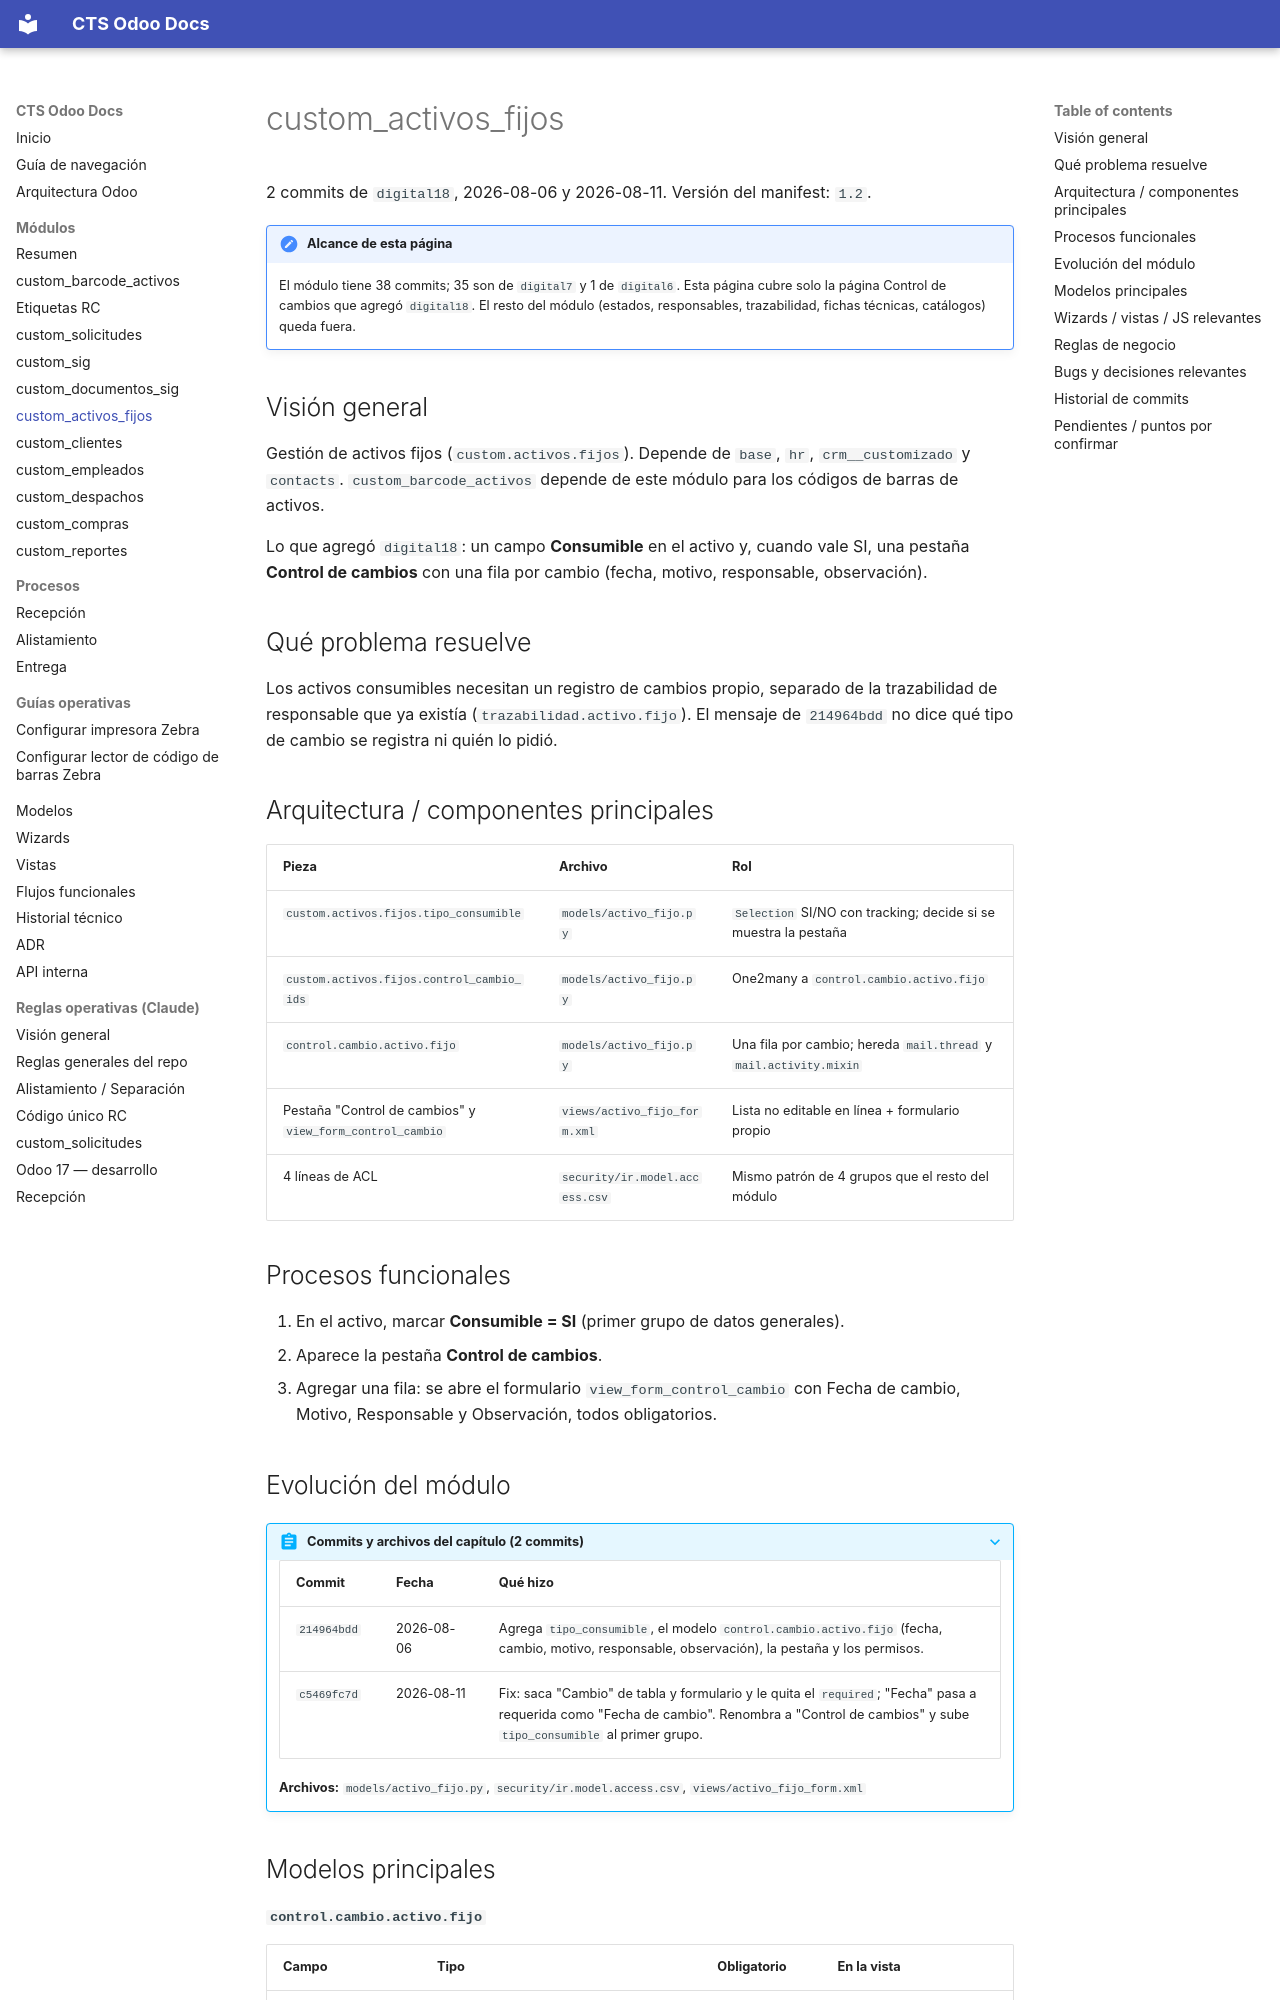

repository: digital18Dev/cts-odoo-docs · page: modulos/custom_activos_fijos/index.html · generator: mkdocs

# custom_activos_fijos

2 commits de `digital18`, 2026-08-06 y 2026-08-11. Versión del manifest: `1.2`.

!!! note "Alcance de esta página"
    El módulo tiene 38 commits; 35 son de `digital7` y 1 de `digital6`. Esta página cubre solo la página Control de cambios que agregó `digital18`. El resto del módulo (estados, responsables, trazabilidad, fichas técnicas, catálogos) queda fuera.

## Visión general

Gestión de activos fijos (`custom.activos.fijos`). Depende de `base`, `hr`, `crm__customizado` y `contacts`. `custom_barcode_activos` depende de este módulo para los códigos de barras de activos.

Lo que agregó `digital18`: un campo **Consumible** en el activo y, cuando vale SI, una pestaña **Control de cambios** con una fila por cambio (fecha, motivo, responsable, observación).

## Qué problema resuelve

Los activos consumibles necesitan un registro de cambios propio, separado de la trazabilidad de responsable que ya existía (`trazabilidad.activo.fijo`). El mensaje de `214964bdd` no dice qué tipo de cambio se registra ni quién lo pidió.

## Arquitectura / componentes principales

| Pieza | Archivo | Rol |
|---|---|---|
| `custom.activos.fijos.tipo_consumible` | `models/activo_fijo.py` | `Selection` SI/NO con tracking; decide si se muestra la pestaña |
| `custom.activos.fijos.control_cambio_ids` | `models/activo_fijo.py` | One2many a `control.cambio.activo.fijo` |
| `control.cambio.activo.fijo` | `models/activo_fijo.py` | Una fila por cambio; hereda `mail.thread` y `mail.activity.mixin` |
| Pestaña "Control de cambios" y `view_form_control_cambio` | `views/activo_fijo_form.xml` | Lista no editable en línea + formulario propio |
| 4 líneas de ACL | `security/ir.model.access.csv` | Mismo patrón de 4 grupos que el resto del módulo |

## Procesos funcionales

1. En el activo, marcar **Consumible = SI** (primer grupo de datos generales).
2. Aparece la pestaña **Control de cambios**.
3. Agregar una fila: se abre el formulario `view_form_control_cambio` con Fecha de cambio, Motivo, Responsable y Observación, todos obligatorios.

## Evolución del módulo

??? abstract "Commits y archivos del capítulo (2 commits)"

    | Commit | Fecha | Qué hizo |
    |---|---|---|
    | `214964bdd` | 2026-08-06 | Agrega `tipo_consumible`, el modelo `control.cambio.activo.fijo` (fecha, cambio, motivo, responsable, observación), la pestaña y los permisos. |
    | `c5469fc7d` | 2026-08-11 | Fix: saca "Cambio" de tabla y formulario y le quita el `required`; "Fecha" pasa a requerida como "Fecha de cambio". Renombra a "Control de cambios" y sube `tipo_consumible` al primer grupo. |

    **Archivos:** `models/activo_fijo.py`, `security/ir.model.access.csv`, `views/activo_fijo_form.xml`
